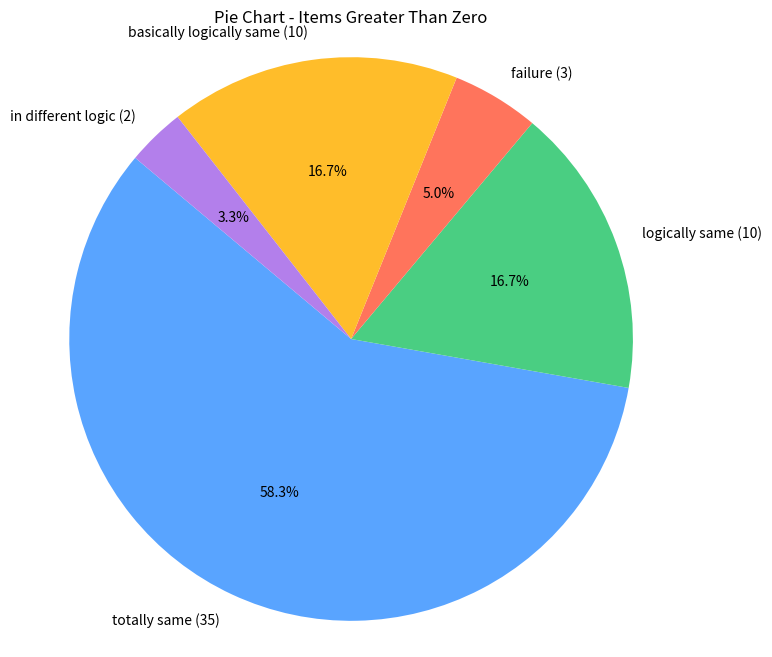

This figure's Python source:
import matplotlib.pyplot as plt
from collections import Counter

data = [1,1,1,1,1,2,1,1,2,5,3,2,1,1,1,1,2,2,1,1,3,2,1,2,2,1,1,5,1,1,1,1,1,1,2,4,3,3,1,5,4,1,1,1,1,1,1,1,1,3,3,3,3,1,3,1,1,3,1,2]
names_dict = {1:"totally same",2:"logically same",3:"basically logically same",4:"in different logic",5:"failure"}

colors = ['#59a4ff', '#4ace82', '#ff745c', '#ffbd2a', '#b37feb']

counter = Counter(data)
labels = [f"{names_dict[num]} ({freq})" for num, freq in counter.items()]
frequencies = list(counter.values())

# 绘制饼状图
plt.figure(figsize=(8, 8))
plt.pie(frequencies, labels=labels, autopct='%1.1f%%', startangle=140, colors=colors)
plt.axis('equal')  # 使饼状图呈圆形
plt.title("Pie Chart - Items Greater Than Zero")

# 显示图形
plt.show()